Run: headless pygame with SDL's dummy video driver; simulated clock (each Clock.tick advances the game by its frame time, no real sleeping); random seed 0; keys injected as events and as key.get_pressed() state; no mouse input.
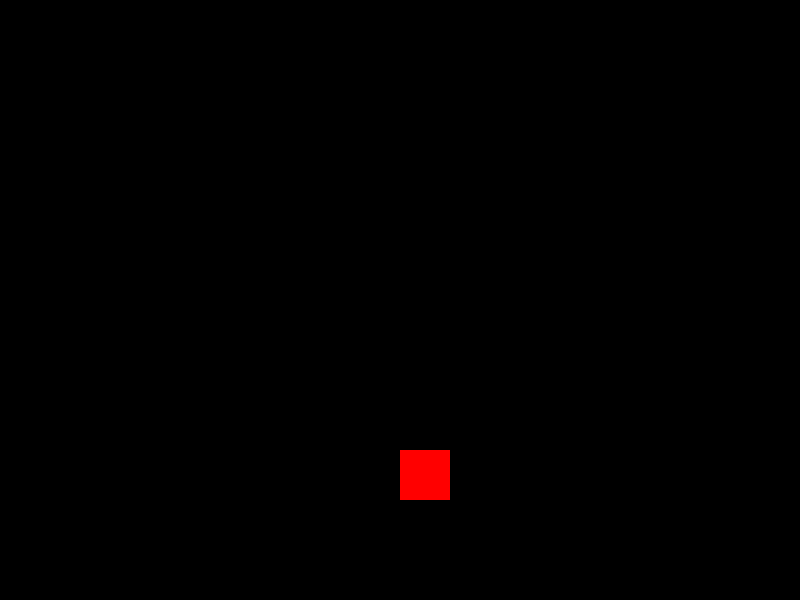
Frame 1 of 4 · flips 1–60 · no input
Frame 2 of 4 · flips 61–180 · tapped SPACE, RETURN · held RIGHT (→), D · screen unchanged from frame 1, image omitted
Frame 3 of 4 · flips 181–300 · held DOWN (↓), S · screen unchanged from frame 2, image omitted
Frame 4 of 4 · flips 301–420 · held LEFT (←), A, UP (↑), W · screen unchanged from frame 3, image omitted

The pygame program that drew these frames:

import pygame

# Initialisierung von Pygame
pygame.init()

# Fenstergröße
window_width = 800
window_height = 600
window = pygame.display.set_mode((window_width, window_height))

# Spielerparameter
player_width = 50
player_height = 50
player_x = window_width // 2
player_y = window_height - player_height - 100
player_velocity_y = 0
gravity = 0.5

# Bodenhöhe
ground_level = window_height - player_height - 100

# Hauptspiel-Loop
running = True
while running:
    for event in pygame.event.get():
        if event.type == pygame.QUIT:
            running = False

        # Sprunglogik
        if event.type == pygame.KEYDOWN and event.key == pygame.K_SPACE and player_y >= ground_level:
            player_velocity_y = -10  # Negativer Wert für den Sprung nach oben

    # Schwerkraft anwenden
    player_velocity_y += gravity
    player_y += player_velocity_y

    # Kollisionslogik mit dem Boden
    if player_y >= ground_level:
        player_y = ground_level
        player_velocity_y = 0

    # Zeichnen des Spiels
    window.fill((0, 0, 0))  # Hintergrund schwarz
    pygame.draw.rect(window, (255, 0, 0), (player_x, player_y, player_width, player_height))  # Spieler zeichnen
    pygame.display.flip()

pygame.quit()
